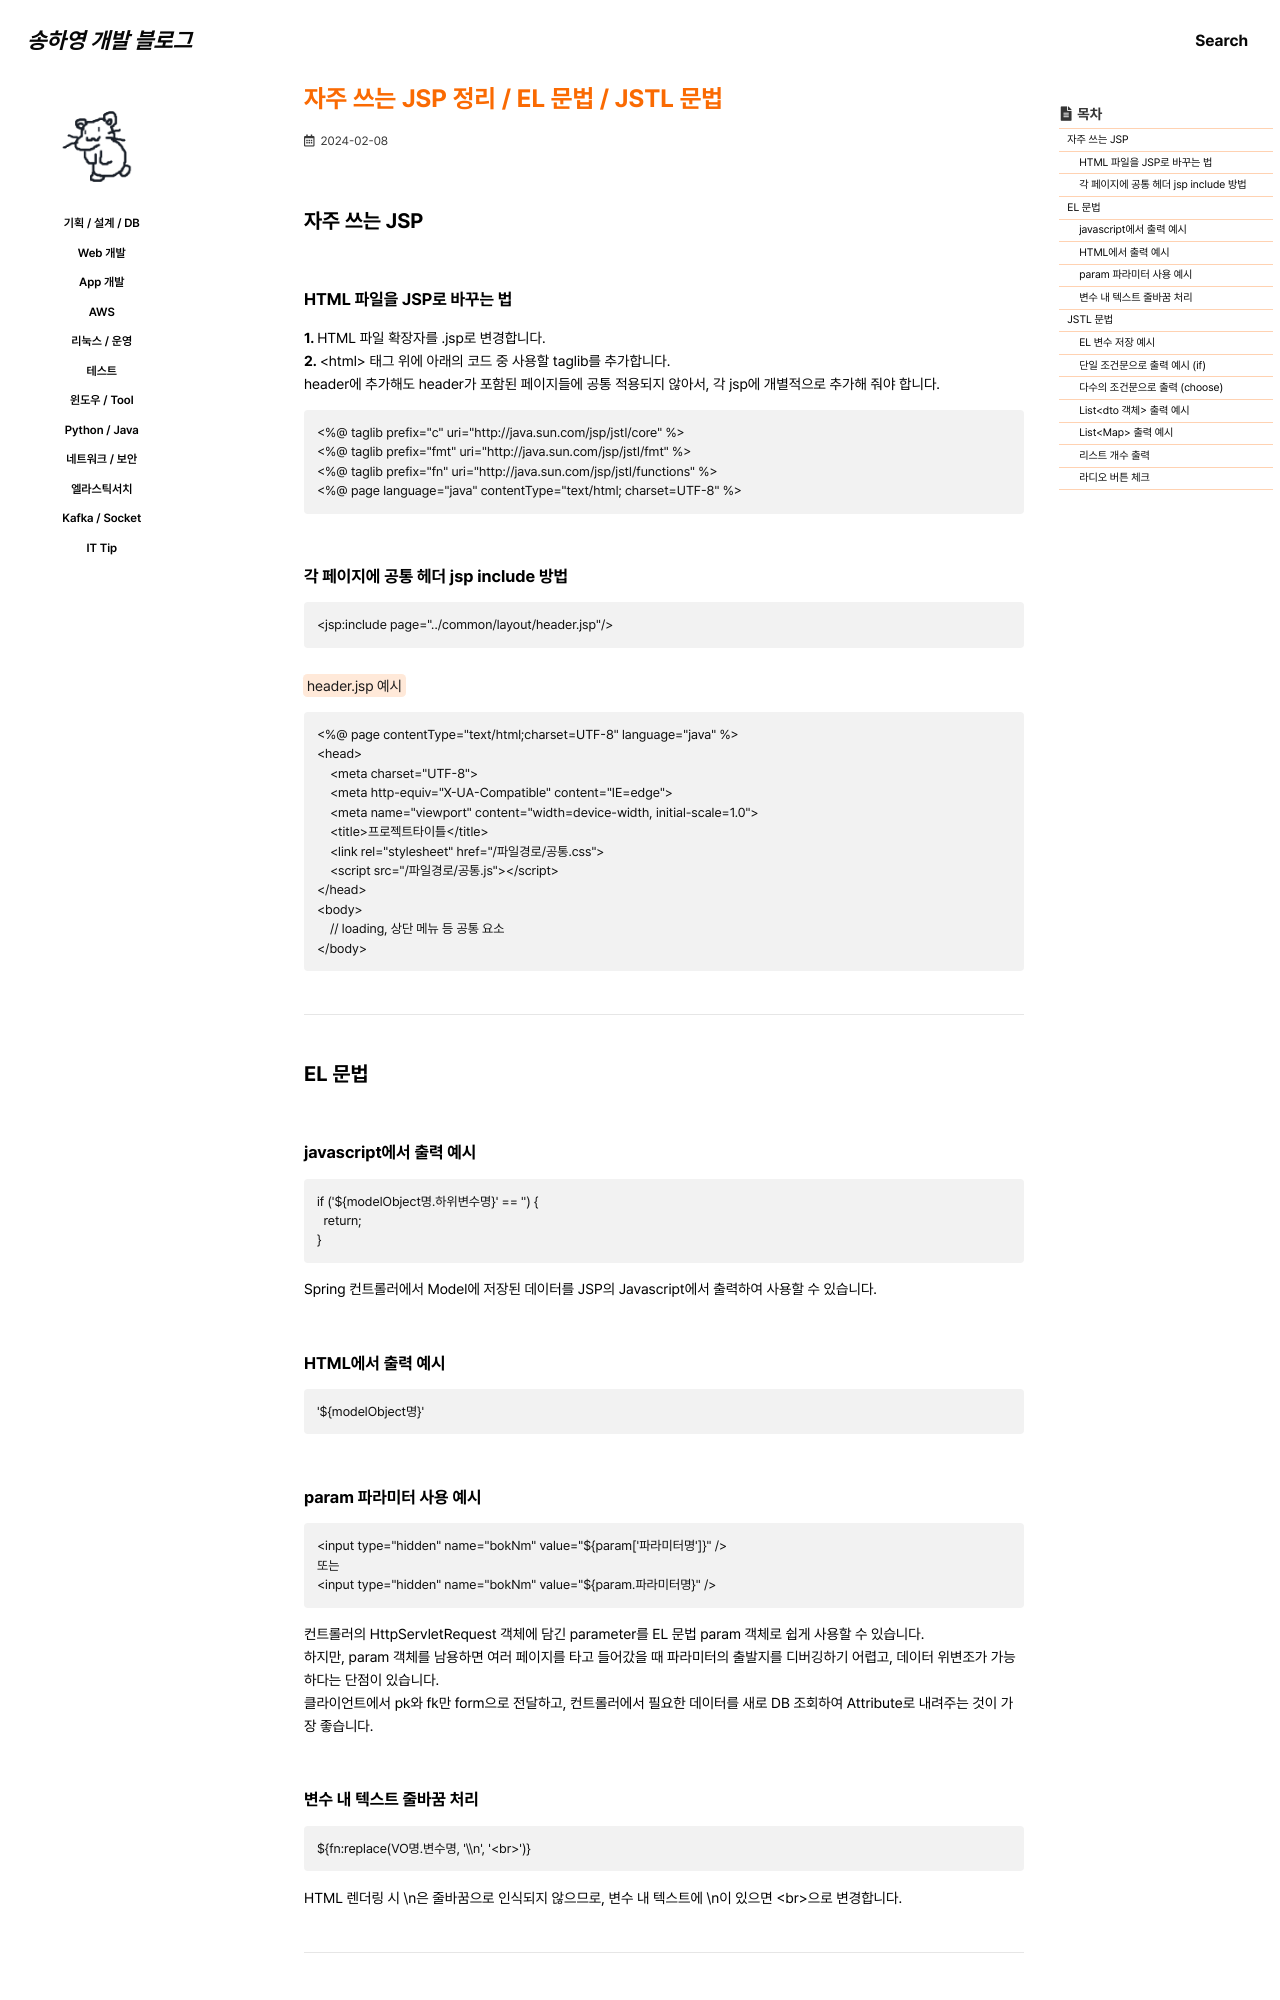

repository: 0songha0/0songha0.github.io · page: web-dev/2024-02-08-1.html · generator: jekyll

---
title: "자주 쓰는 JSP 정리 / EL 문법 / JSTL 문법"
excerpt: ""

categories:
   - web-dev
tags:
  - []

permalink: /web-dev/2024-02-08-1

toc: true
toc_sticky: true
 
date: 2024-02-08
last_modified_at: 2024-02-08
---

## 자주 쓰는 JSP

### HTML 파일을 JSP로 바꾸는 법
<b>1. </b>HTML 파일 확장자를 .jsp로 변경합니다.  
<b>2. </b>\<html> 태그 위에 아래의 코드 중 사용할 taglib를 추가합니다.  
header에 추가해도 header가 포함된 페이지들에 공통 적용되지 않아서, 각 jsp에 개별적으로 추가해 줘야 합니다.
```
<%@ taglib prefix="c" uri="http://java.sun.com/jsp/jstl/core" %>
<%@ taglib prefix="fmt" uri="http://java.sun.com/jsp/jstl/fmt" %>
<%@ taglib prefix="fn" uri="http://java.sun.com/jsp/jstl/functions" %>
<%@ page language="java" contentType="text/html; charset=UTF-8" %>
```

### 각 페이지에 공통 헤더 jsp include 방법
```
<jsp:include page="../common/layout/header.jsp"/>
```

<mark>header.jsp 예시</mark>
```
<%@ page contentType="text/html;charset=UTF-8" language="java" %>
<head>
    <meta charset="UTF-8">
    <meta http-equiv="X-UA-Compatible" content="IE=edge">
    <meta name="viewport" content="width=device-width, initial-scale=1.0">
    <title>프로젝트타이틀</title>
    <link rel="stylesheet" href="/파일경로/공통.css">
    <script src="/파일경로/공통.js"></script>
</head>
<body>
	// loading, 상단 메뉴 등 공통 요소
</body>
```

---

## EL 문법

### javascript에서 출력 예시
```
if ('${modelObject명.하위변수명}' == '') {
  return;
}
```
Spring 컨트롤러에서 Model에 저장된 데이터를 JSP의 Javascript에서 출력하여 사용할 수 있습니다.

### HTML에서 출력 예시
```
'${modelObject명}'
```
